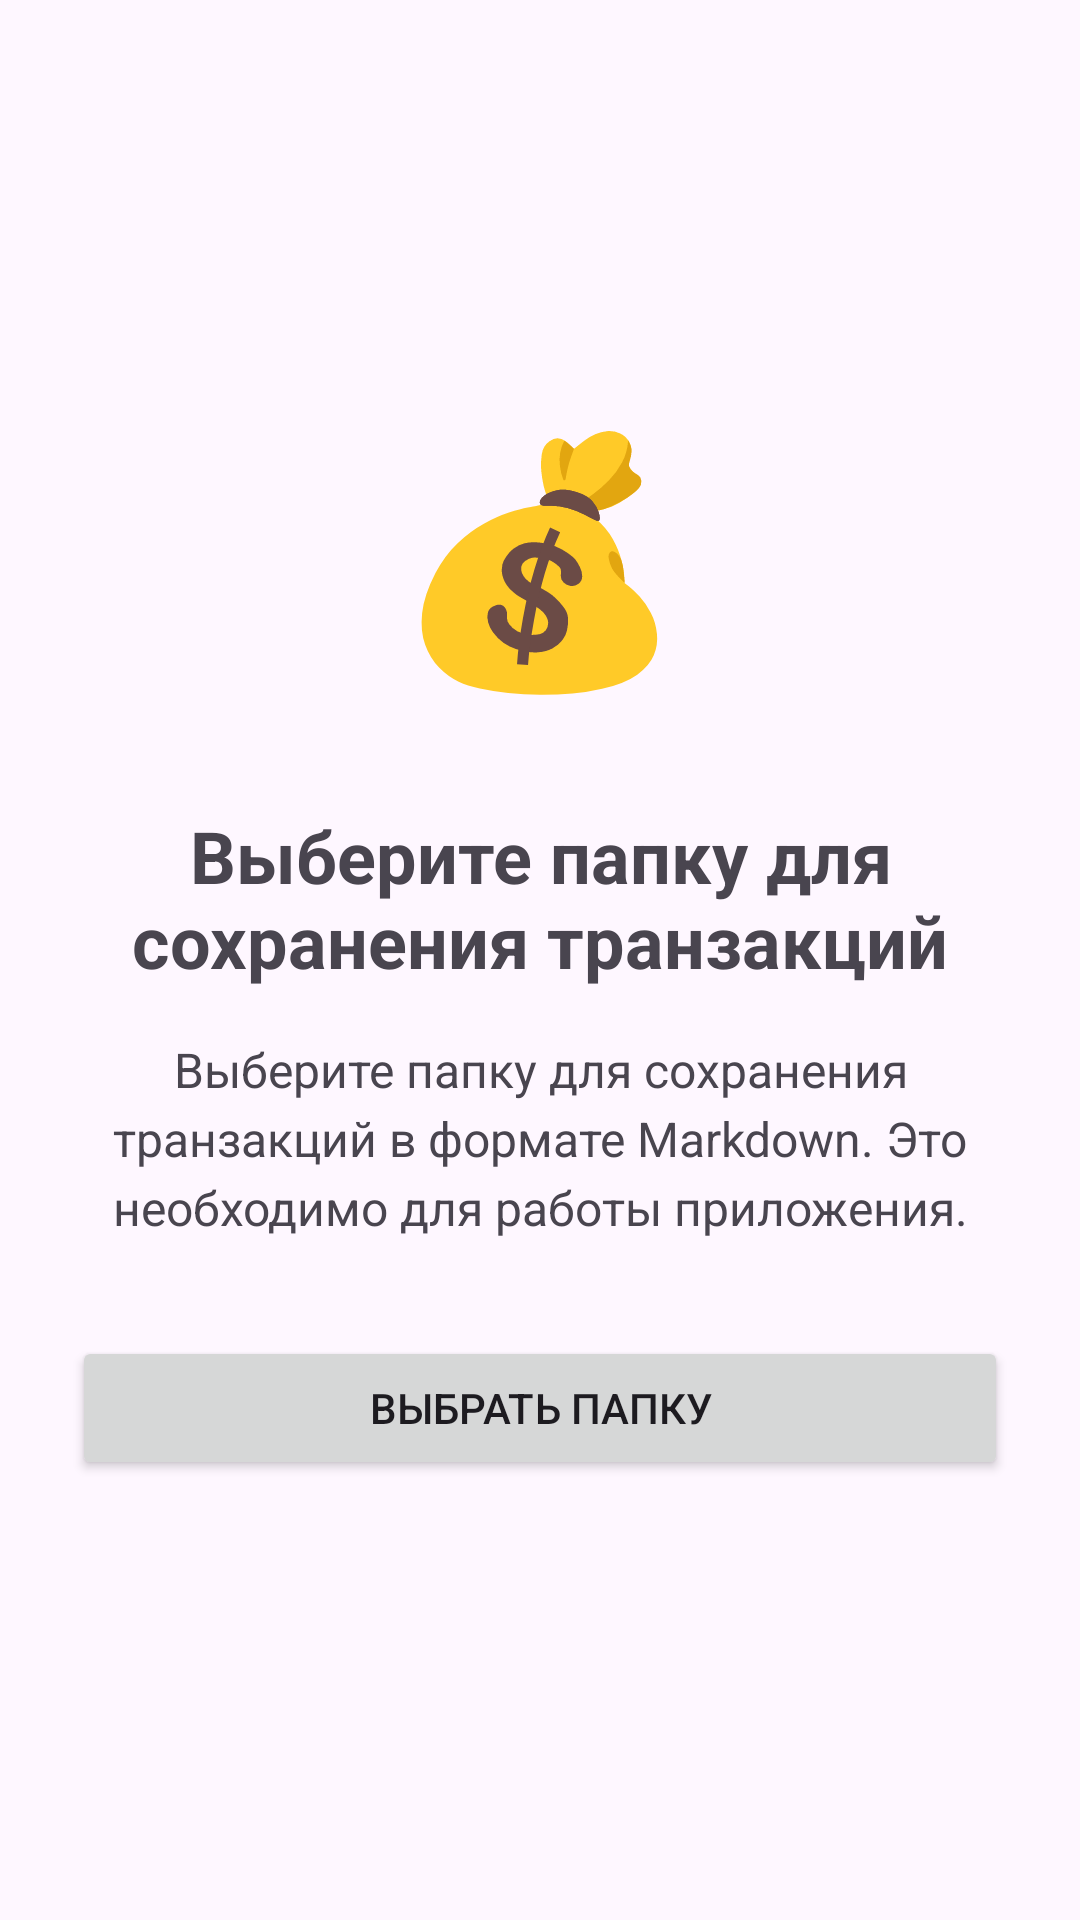

This screen was rendered from an Android layout file. Write that file and the resources it references.
<!-- AndroidManifest.xml: application theme Theme.MarkBucks -->
<!-- res/layout/activity_welcome.xml -->
<?xml version="1.0" encoding="utf-8"?>
<ScrollView xmlns:android="http://schemas.android.com/apk/res/android"
    android:layout_width="match_parent"
    android:layout_height="match_parent"
    android:padding="@dimen/scroll_view_padding"
    android:fillViewport="true">

    <LinearLayout
        android:id="@+id/root"
        android:layout_width="match_parent"
        android:layout_height="match_parent"
        android:orientation="vertical"
        android:gravity="center">

        <TextView
            android:layout_width="wrap_content"
            android:layout_height="wrap_content"
            android:text="@string/emoji_money"
            android:textSize="@dimen/welcome_emoji_size"
            android:layout_marginBottom="@dimen/large_spacing" />

        <TextView
            android:layout_width="match_parent"
            android:layout_height="wrap_content"
            android:text="@string/welcome_title"
            android:textSize="@dimen/welcome_title_size"
            android:textStyle="bold"
            android:gravity="center"
            android:layout_marginBottom="@dimen/element_spacing" />

        <TextView
            android:layout_width="match_parent"
            android:layout_height="wrap_content"
            android:text="@string/welcome_description"
            android:textSize="@dimen/welcome_description_size"
            android:lineSpacingExtra="@dimen/line_spacing_extra"
            android:gravity="center"
            android:layout_marginBottom="@dimen/large_spacing" />

        <Button
            android:id="@+id/button_select_folder"
            android:layout_width="match_parent"
            android:layout_height="wrap_content"
            android:text="@string/select_folder"
            android:layout_marginBottom="@dimen/element_spacing" />

    </LinearLayout>
</ScrollView>
<!-- resources referenced by this layout -->
<resources>
  <dimen name="element_spacing">16dp</dimen>
  <dimen name="large_spacing">32dp</dimen>
  <dimen name="line_spacing_extra">4dp</dimen>
  <dimen name="scroll_view_padding">24dp</dimen>
  <dimen name="welcome_description_size">16sp</dimen>
  <dimen name="welcome_emoji_size">80sp</dimen>
  <dimen name="welcome_title_size">24sp</dimen>
  <string name="emoji_money">💰</string>
  <string name="select_folder">Выбрать папку</string>
  <string name="welcome_description">Выберите папку для сохранения транзакций в формате Markdown. Это необходимо для работы приложения.</string>
  <string name="welcome_title">Выберите папку для сохранения транзакций</string>
  <style name="Theme.MarkBucks" parent="Base.Theme.MarkBucks" />
  <style name="Base.Theme.MarkBucks" parent="Theme.Material3.DayNight.NoActionBar">
          
          
      </style>
</resources>
